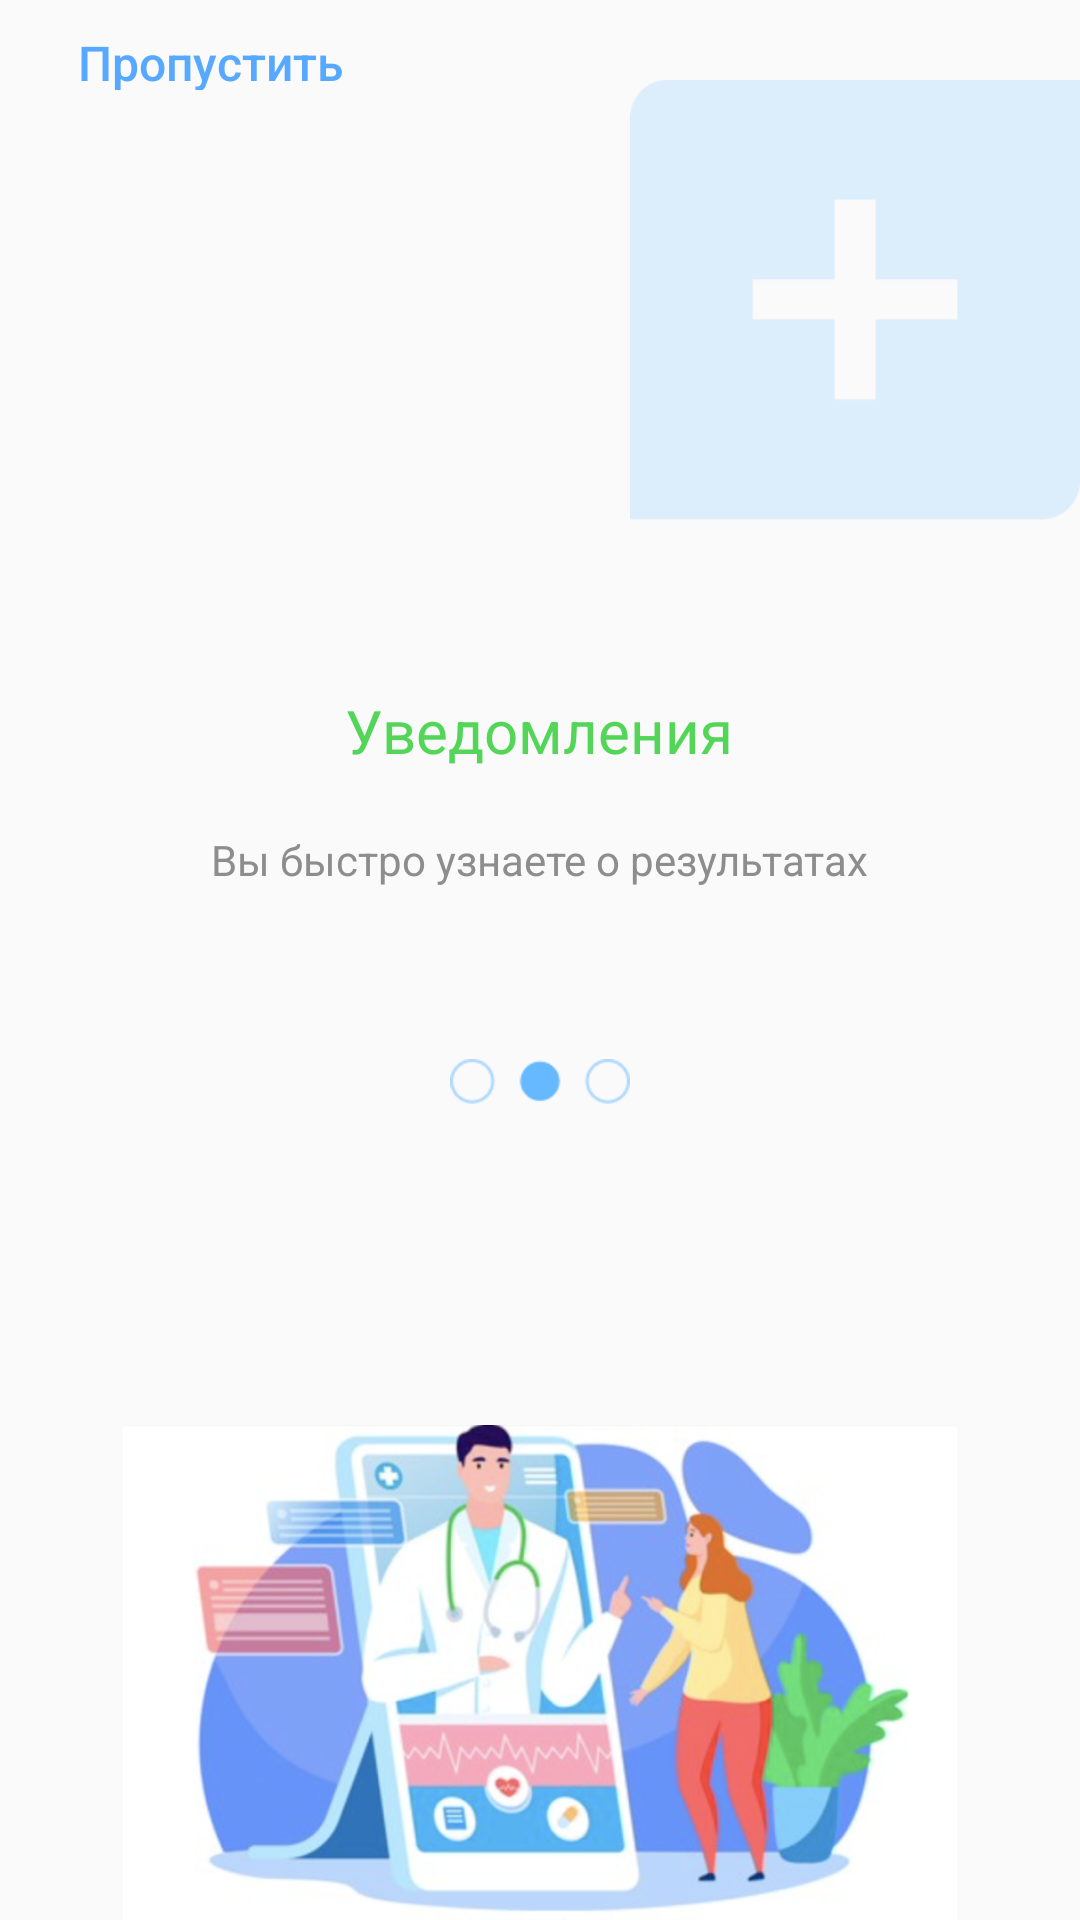

Android layout source for this screen:
<!-- AndroidManifest.xml: application theme Theme.Smart -->
<!-- res/layout/activity_onboard2.xml -->
<?xml version="1.0" encoding="utf-8"?>
<RelativeLayout xmlns:android="http://schemas.android.com/apk/res/android"
    xmlns:app="http://schemas.android.com/apk/res-auto"
    xmlns:tools="http://schemas.android.com/tools"
    android:layout_width="match_parent"
    android:layout_height="match_parent"
    tools:context=".Onboard2">

    <ViewFlipper
        android:id="@+id/viewflipper2"
        android:layout_width="match_parent"
        android:layout_height="match_parent"
        android:inAnimation="@android:anim/slide_in_left"
        android:outAnimation="@android:anim/slide_out_right"
        android:autoStart="true">

    <RelativeLayout
        android:id="@+id/relative1"
        android:layout_width="match_parent"
        android:layout_height="match_parent"
        android:orientation="horizontal">

        <Button
            android:id="@+id/button"
            android:layout_width="100dp"
            android:layout_height="20dp"
            android:layout_marginLeft="20dp"
            android:layout_marginTop="10dp"
            android:text="Пропустить"
            android:textColor="#57A9FF"
            android:textSize="16sp"
            android:textAllCaps="false"
            android:background="@android:color/transparent" />

        <ImageView
            android:id="@+id/imageView2"
            android:layout_width="200dp"
            android:layout_height="200dp"
            android:layout_weight="1"
            android:layout_toRightOf="@id/button"
            android:layout_marginLeft="90dp"
            app:srcCompat="@drawable/plus" />

    <TextView
        android:id="@+id/textView2"
        android:layout_width="wrap_content"
        android:layout_height="wrap_content"
        android:layout_below="@id/imageView2"
        android:layout_centerHorizontal="true"
        android:paddingTop="30dp"
        android:text="Уведомления"
        android:textColor="#53D658"
        android:textSize="20sp" />

    <TextView
        android:id="@+id/textView3"
        android:layout_width="wrap_content"
        android:layout_height="wrap_content"
        android:layout_below="@id/textView2"
        android:layout_centerHorizontal="true"
        android:paddingTop="20dp"
        android:text="Вы быстро узнаете о результатах"
        android:textColor="#8E8D8D" />

    <ImageView
        android:id="@+id/tochki1"
        android:layout_width="60dp"
        android:layout_height="wrap_content"
        android:layout_below="@id/textView3"
        android:layout_centerHorizontal="true"
        android:paddingTop="50dp"
        app:srcCompat="@drawable/tochki2" />

    <ImageView
        android:id="@+id/imageView4"
        android:layout_width="300dp"
        android:layout_height="300dp"
        android:paddingTop="100dp"
        android:layout_centerHorizontal="true"
        android:layout_below="@id/tochki1"
        app:srcCompat="@drawable/uvedomleniya" />
    </RelativeLayout>
    </ViewFlipper>


</RelativeLayout>
<!-- resources referenced by this layout -->
<resources>
  <!-- drawable plus: png bitmap (drawable-v24, 2230 bytes) -->
  <!-- drawable tochki2: png bitmap (drawable-v24, 1219 bytes) -->
  <!-- drawable uvedomleniya: png bitmap (drawable-v24, 391642 bytes) -->
  <style name="Theme.Smart" parent="Theme.AppCompat.Light.NoActionBar">
          
          <item name="colorPrimary">@color/purple_500</item>
          <item name="colorPrimaryVariant">@color/purple_700</item>
          <item name="colorOnPrimary">@color/white</item>
          
          <item name="colorSecondary">@color/teal_200</item>
          <item name="colorSecondaryVariant">@color/teal_700</item>
          <item name="colorOnSecondary">@color/black</item>
          
          <item name="android:statusBarColor">?attr/colorPrimaryVariant</item>
          
      </style>
  <color name="purple_500">#FF6200EE</color>
  <color name="purple_700">#FF3700B3</color>
  <color name="white">#FFFFFFFF</color>
  <color name="teal_200">#FF03DAC5</color>
  <color name="teal_700">#FF018786</color>
  <color name="black">#FF000000</color>
</resources>
